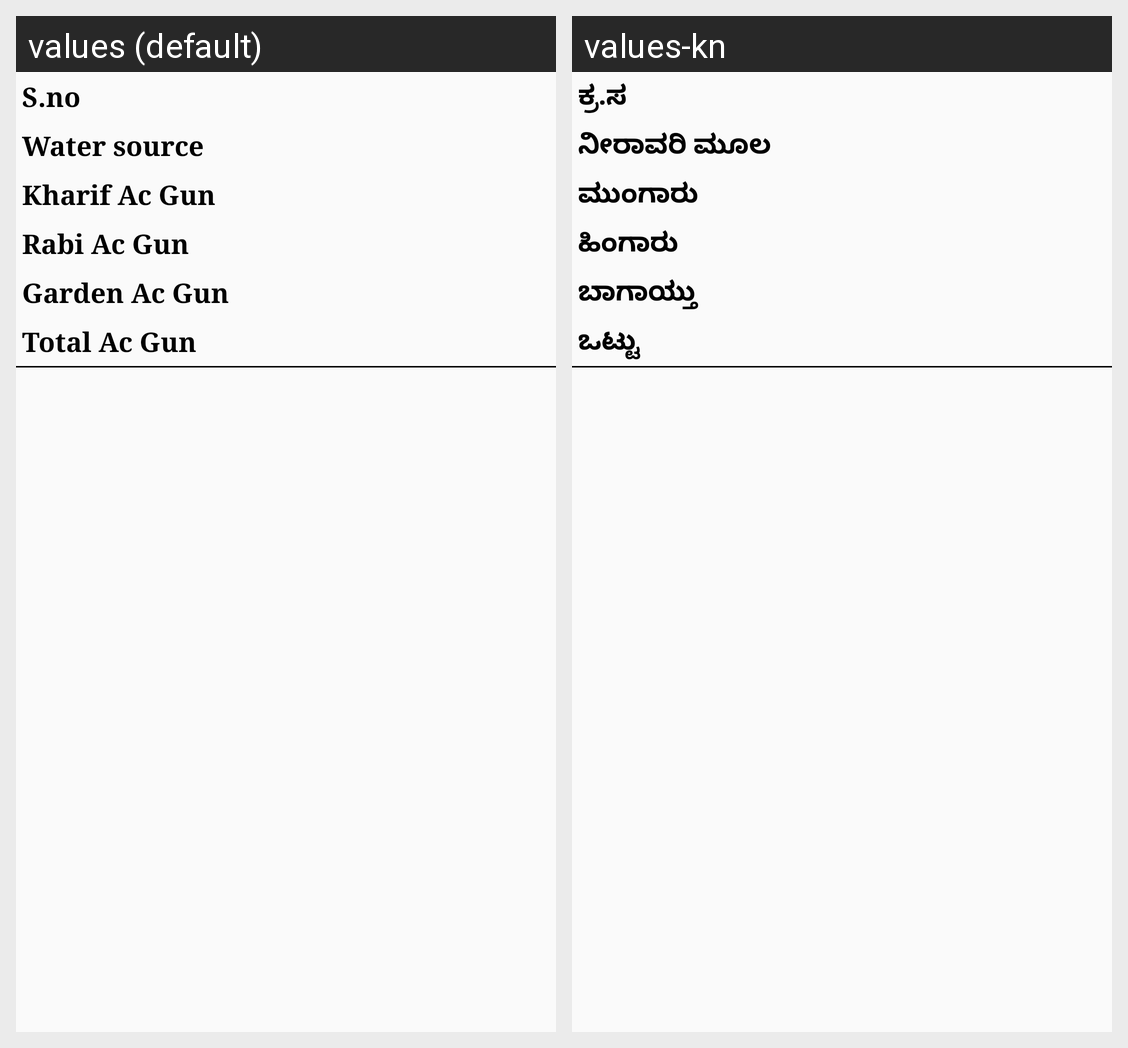

This grid shows one Android layout under two languages. Give, for every string resource on the screen, its name, the default text and each shown locale's text.
Android screen res/layout/irrigation_layout.xml rendered under 2 locales, left to right: values (default), values-kn. Device: Nexus 5 (rendered at 1080×1920; each locale shown at half size, 540×960, under a caption strip naming it); theme AppTheme.NoActionBar.
Strings drawn on this screen, with the default value and each locale's value (text and hints the layout hard-codes, and strings that could not be matched under every locale, appear in the picture but are not listed):

Sno
  values: S.no
  values-kn: ಕ್ರ.ಸ

Watersource
  values: Water source
  values-kn: ನೀರಾವರಿ ಮೂಲ

KharifAcGun
  values: Kharif Ac Gun
  values-kn: ಮುಂಗಾರು

RabiAcGun
  values: Rabi Ac Gun
  values-kn: ಹಿಂಗಾರು

GardenAcGun
  values: Garden Ac Gun
  values-kn: ಬಾಗಾಯ್ತು

TotalAcGun
  values: Total Ac Gun
  values-kn: ಒಟ್ಟು
